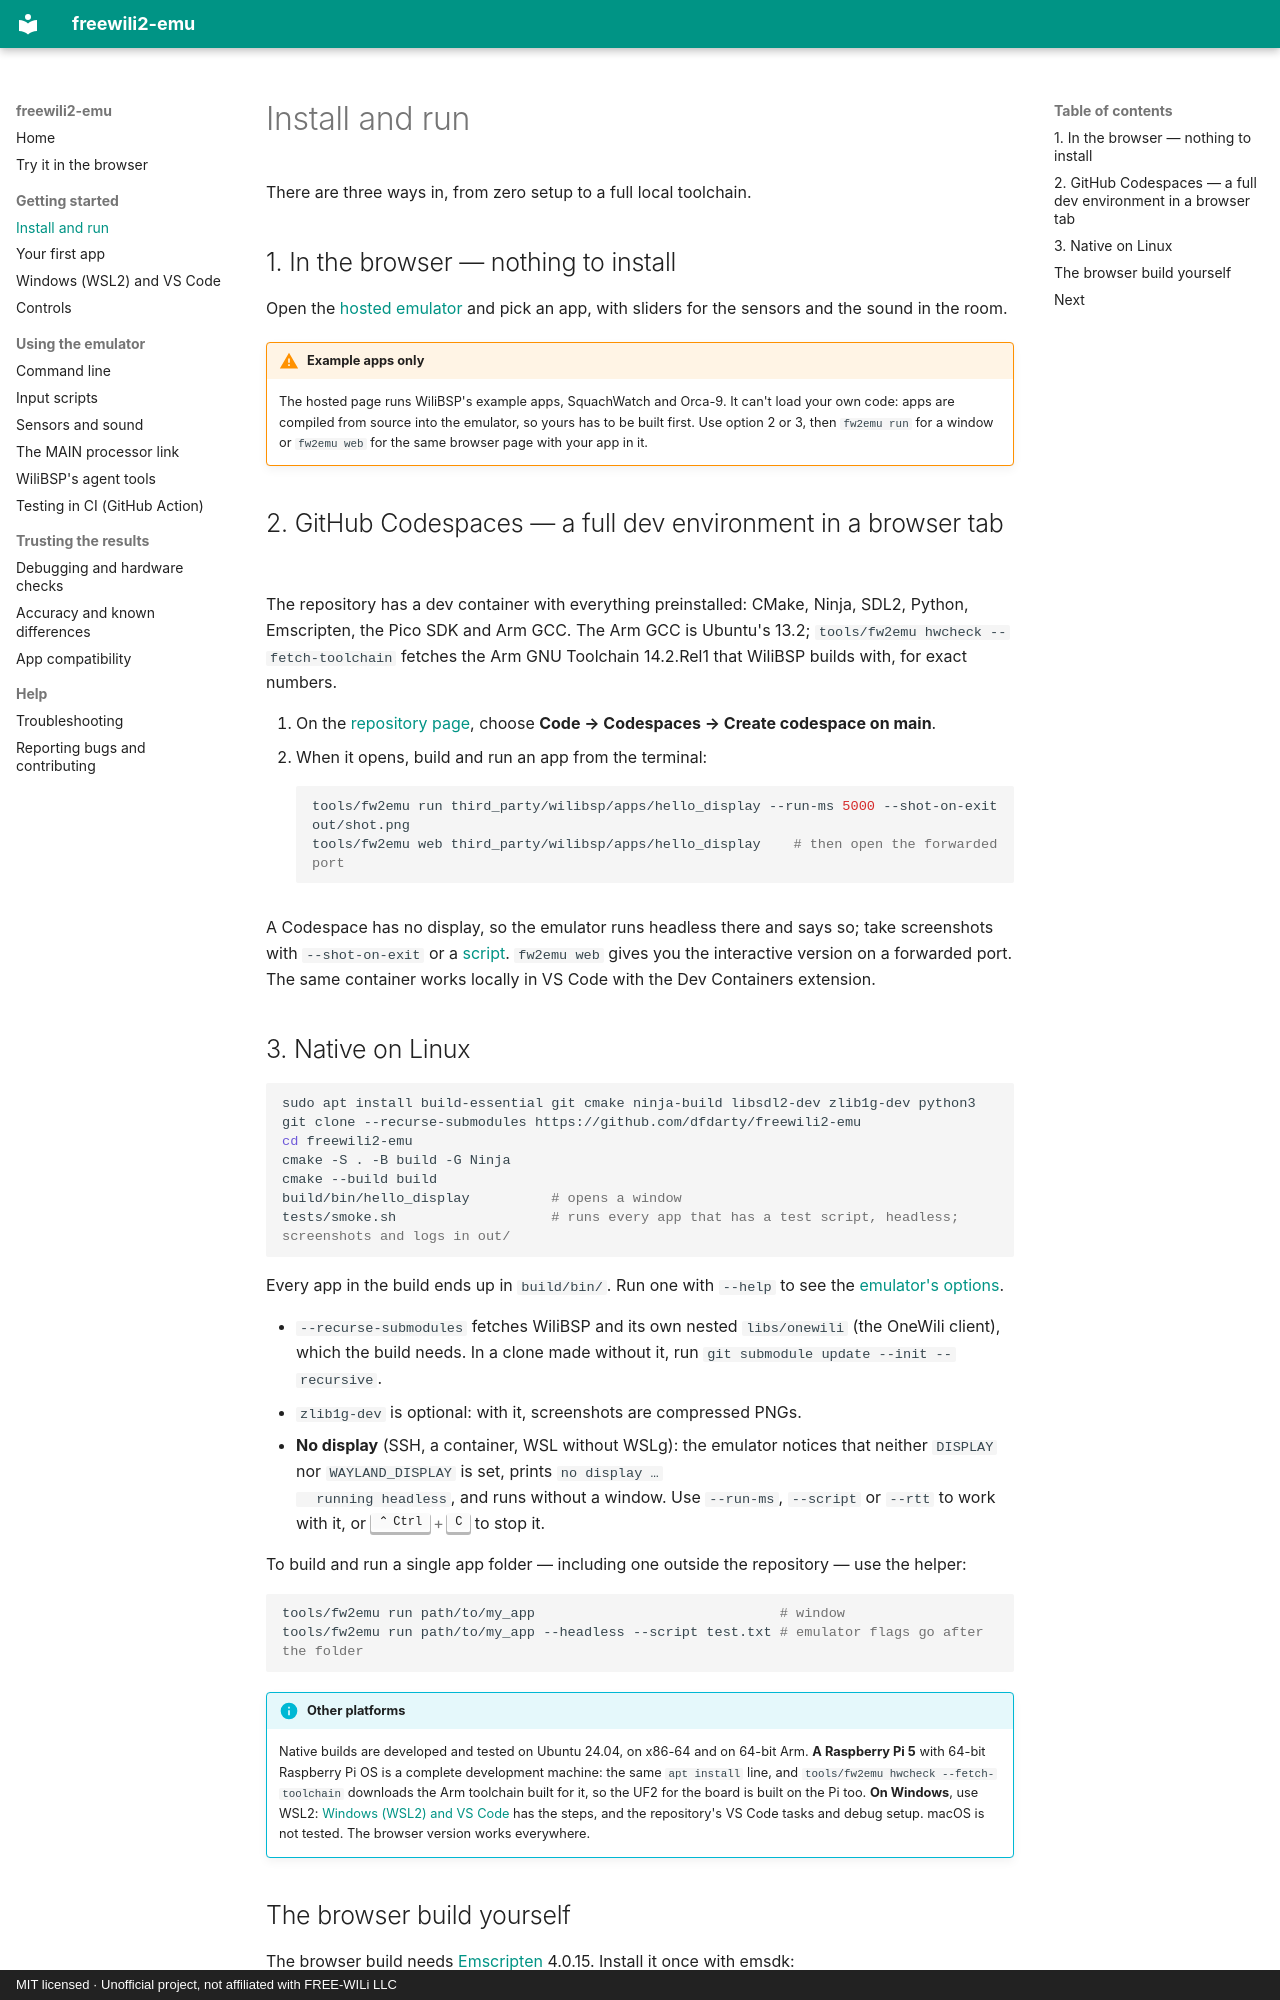

repository: dfdarty/freewili2-emu · page: getting-started/index.html · generator: mkdocs · copyright: MIT licensed · Unofficial project, not affiliated with FREE-WILi LLC

# Install and run

There are three ways in, from zero setup to a full local toolchain.

## 1. In the browser — nothing to install

Open the [hosted emulator](https://dfdarty.github.io/freewili2-emu/emulator/)
and pick an app, with sliders for the sensors and the sound in the room.

!!! warning "Example apps only"
    The hosted page runs WiliBSP's example apps, SquachWatch and Orca-9. It can't load your own
    code: apps are compiled from source into the emulator, so yours has to
    be built first. Use option 2 or 3, then `fw2emu run` for a window or
    `fw2emu web` for the same browser page with your app in it.

## 2. GitHub Codespaces — a full dev environment in a browser tab

The repository has a dev container with everything preinstalled: CMake,
Ninja, SDL2, Python, Emscripten, the Pico SDK and Arm GCC. The Arm GCC is
Ubuntu's 13.2; `tools/fw2emu hwcheck --fetch-toolchain` fetches the Arm GNU
Toolchain 14.2.Rel1 that WiliBSP builds with, for exact numbers.

1. On the [repository page](https://github.com/dfdarty/freewili2-emu), choose
   **Code → Codespaces → Create codespace on main**.
2. When it opens, build and run an app from the terminal:

    ```sh
    tools/fw2emu run third_party/wilibsp/apps/hello_display --run-ms 5000 --shot-on-exit out/shot.png
    tools/fw2emu web third_party/wilibsp/apps/hello_display    # then open the forwarded port
    ```

A Codespace has no display, so the emulator runs headless there and says
so; take screenshots with `--shot-on-exit` or a [script](scripting.md).
`fw2emu web` gives you the interactive version on a forwarded port. The same container works locally in VS
Code with the Dev Containers extension.
